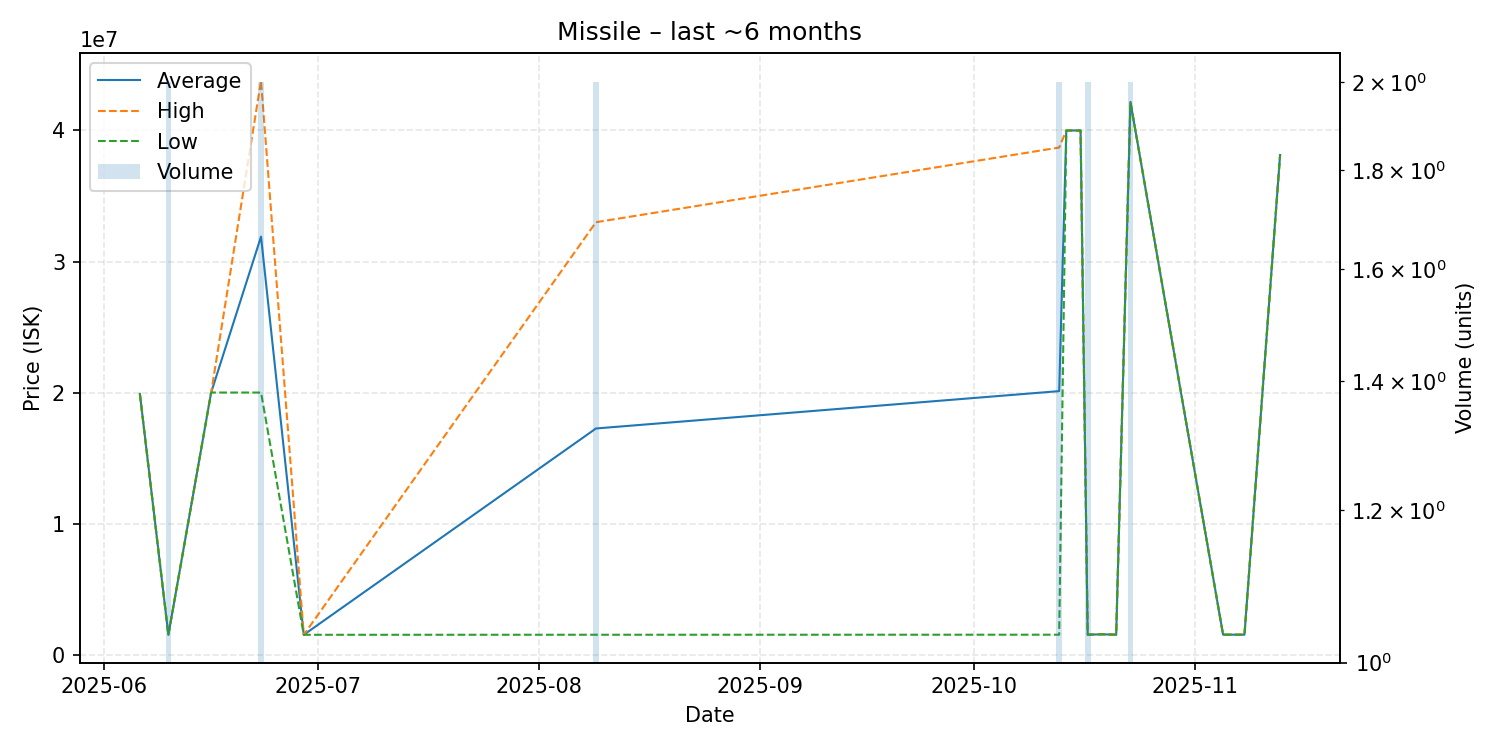

The file beside this chart, header and first rows:
date, average, highest, lowest, order_count, volume
2025-06-06, 19900000, 19900000, 19900000, 1, 1
2025-06-10, 1504000, 1504000, 1504000, 1, 2
2025-06-16, 20000000, 20000000, 20000000, 1, 1
2025-06-23, 31900000, 43800000, 20000000, 2, 2
2025-06-29, 1510000, 1510000, 1510000, 1, 1
2025-08-09, 17257000, 33000000, 1514000, 2, 2
2025-10-13, 20108500, 38700000, 1517000, 2, 2
2025-10-14, 40000000, 40000000, 40000000, 1, 1
2025-10-16, 40000000, 40000000, 40000000, 1, 1
2025-10-17, 1520000, 1520000, 1520000, 1, 2
2025-10-19, 1546000, 1546000, 1546000, 1, 1
2025-10-21, 1520000, 1520000, 1520000, 1, 1
2025-10-23, 42180000, 42180000, 42180000, 1, 2
2025-11-05, 1520000, 1520000, 1520000, 1, 1
2025-11-08, 1518000, 1518000, 1518000, 1, 1
2025-11-13, 38130000, 38130000, 38130000, 1, 1
